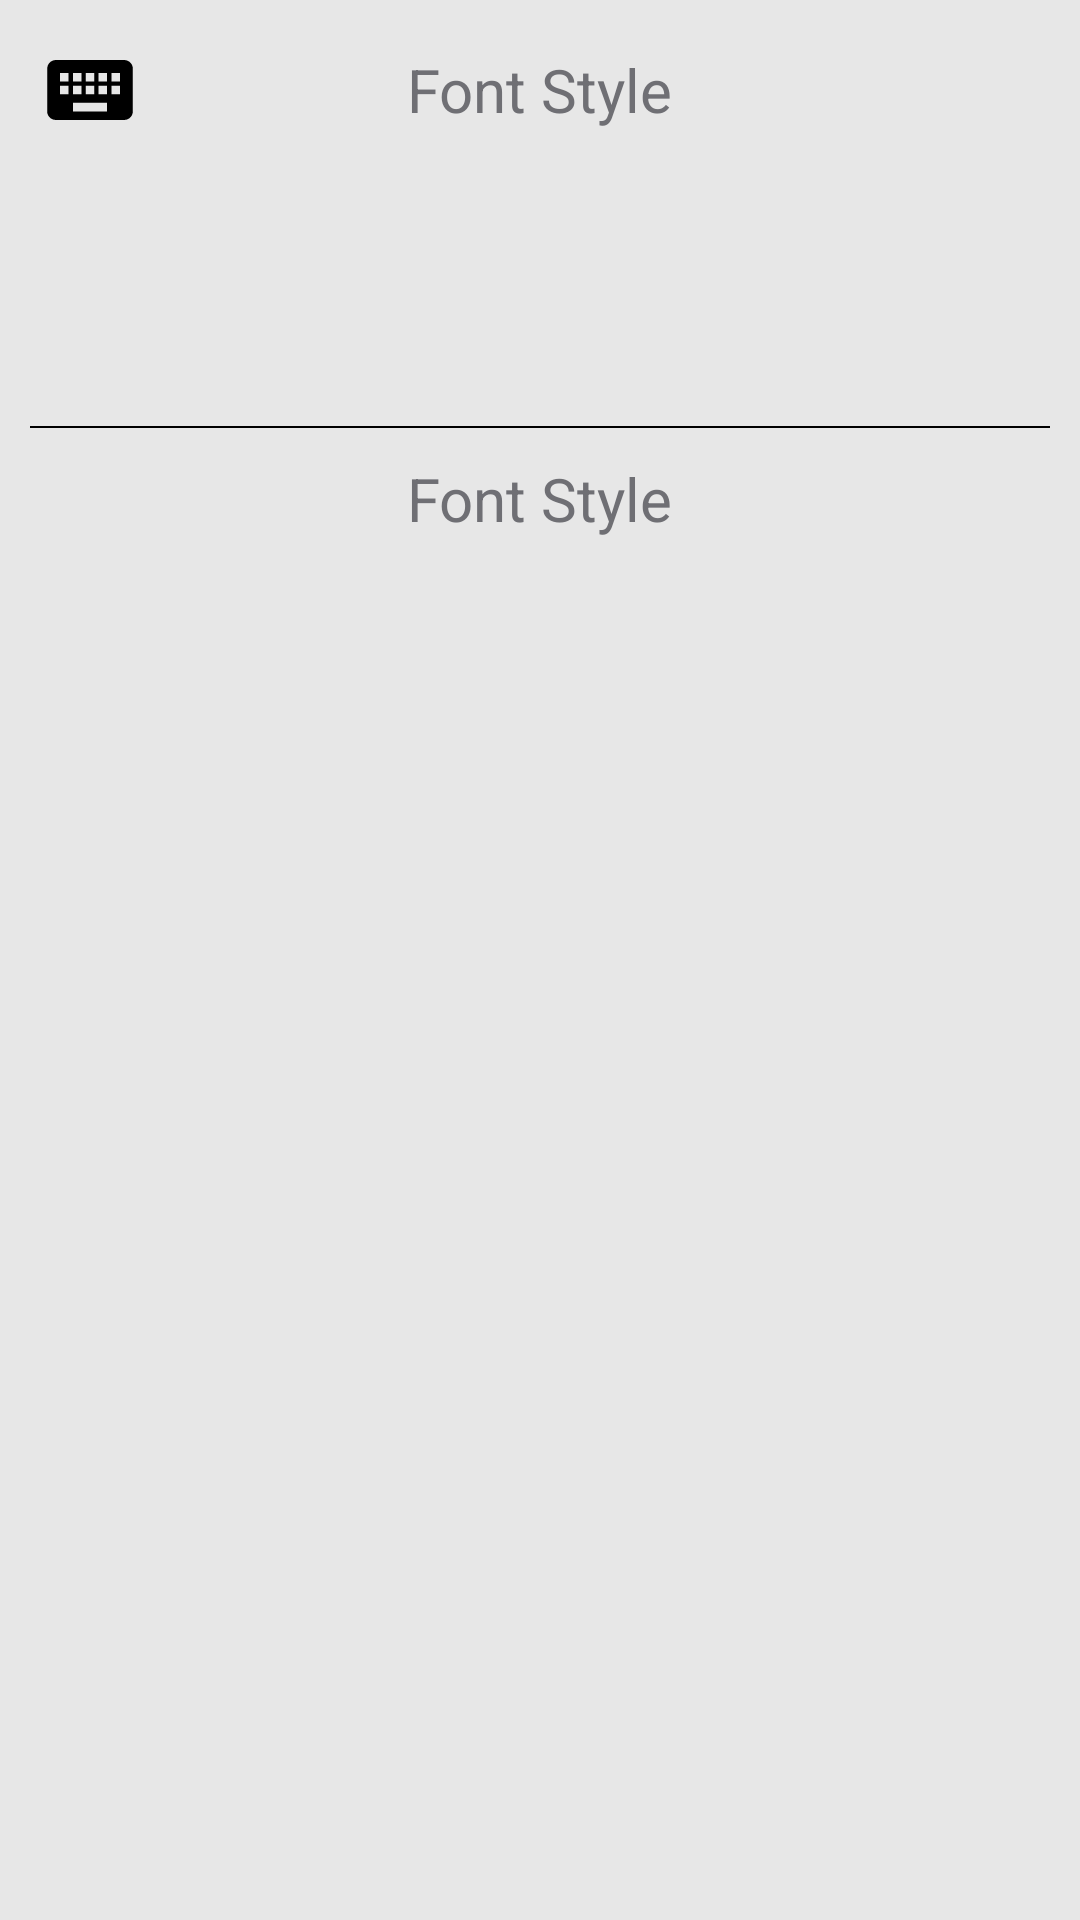

Reconstruct the res/layout file that produces this screen, plus the resources it refers to.
<!-- AndroidManifest.xml: application theme AppTheme -->
<!-- res/layout/bottom_text_select.xml -->
<?xml version="1.0" encoding="utf-8"?>
<RelativeLayout
    xmlns:android="http://schemas.android.com/apk/res/android" android:layout_width="match_parent"
    android:layout_height="match_parent"
    android:background="@color/lightGrey">


    <RelativeLayout
        android:layout_width="match_parent"
        android:layout_height="wrap_content"
        android:id="@+id/top_bar_heading1">

        <ImageButton
            android:layout_width="40dp"
            android:layout_height="40dp"
            android:layout_margin="10dp"
            android:src="@drawable/ic_keyboard_foreground"
            android:id="@+id/show_keyboard_2"
            android:background="@null"
            android:layout_alignParentStart="true"/>

        <TextView
            android:layout_width="wrap_content"
            android:layout_height="wrap_content"
            android:text="@string/font_style"
            android:textSize="20sp"
            android:textColor="@color/appGrey"
            android:layout_centerHorizontal="true"
            android:layout_centerInParent="true"/>

    </RelativeLayout>


    <HorizontalScrollView
        android:layout_width="match_parent"
        android:layout_height="wrap_content"
        android:layout_margin="10dp"
        android:layout_below="@+id/top_bar_heading1"
        android:id="@+id/font_style_selection">
        
        <LinearLayout
            android:layout_width="wrap_content"
            android:layout_height="52dp"
            android:orientation="horizontal"
            android:id="@+id/font_style_selection_list">


        </LinearLayout>
        
    </HorizontalScrollView>

    <View
        android:layout_width="match_parent"
        android:layout_height="0.5dp"
        android:background="@android:color/black"
        android:layout_below="@id/font_style_selection"
        android:layout_margin="10dp"
        android:id="@+id/line"/>

    <TextView
        android:layout_width="wrap_content"
        android:layout_height="wrap_content"
        android:text="@string/font_style"
        android:textSize="20sp"
        android:textColor="@color/appGrey"
        android:layout_below="@id/line"
        android:id="@+id/font_color_text"
        android:layout_centerHorizontal="true"/>

    <HorizontalScrollView
        android:layout_width="match_parent"
        android:layout_height="wrap_content"
        android:layout_margin="10dp"
        android:layout_below="@id/font_color_text"
        android:id="@+id/font_color_selection">

        <LinearLayout
            android:layout_width="wrap_content"
            android:layout_height="50dp"
            android:orientation="horizontal"
            android:id="@+id/font_color_selection_list"/>

    </HorizontalScrollView>


</RelativeLayout>
<!-- resources referenced by this layout -->
<resources>
  <color name="appGrey">#6f6f74</color>
  <color name="lightGrey">#e7e7e7</color>
  <!-- drawable ic_keyboard_foreground (drawable) -->
  <?xml version="1.0" encoding="utf-8"?>
  <vector xmlns:android="http://schemas.android.com/apk/res/android"
      android:width="40dp"
      android:height="40dp"
      android:viewportWidth="108"
      android:viewportHeight="108"
      android:tint="#000000">
    <group android:scaleX="3.85236"
        android:scaleY="3.85236"
        android:translateX="7.77168"
        android:translateY="7.77168">
      <path
          android:fillColor="@android:color/white"
          android:pathData="M20,5L4,5c-1.1,0 -1.99,0.9 -1.99,2L2,17c0,1.1 0.9,2 2,2h16c1.1,0 2,-0.9 2,-2L22,7c0,-1.1 -0.9,-2 -2,-2zM11,8h2v2h-2L11,8zM11,11h2v2h-2v-2zM8,8h2v2L8,10L8,8zM8,11h2v2L8,13v-2zM7,13L5,13v-2h2v2zM7,10L5,10L5,8h2v2zM16,17L8,17v-2h8v2zM16,13h-2v-2h2v2zM16,10h-2L14,8h2v2zM19,13h-2v-2h2v2zM19,10h-2L17,8h2v2z"/>
    </group>
  </vector>
  <string name="font_style">Font Style</string>
  <style name="AppTheme" parent="Theme.MaterialComponents.DayNight.DarkActionBar">
          
          <item name="actionBarStyle">@style/ActionBar</item>
          <item name="colorPrimary">@color/colorPrimary</item>
          <item name="colorPrimaryDark">@color/colorPrimaryDark</item>
          <item name="colorAccent">@color/colorAccent</item>
          <item name="android:itemBackground">#5B5B60</item>
      </style>
  <style name="ActionBar" parent="@style/Widget.AppCompat.ActionBar">
          <item name="background">@color/colorPrimary</item>
          <item name="android:itemBackground">#5B5B60</item>
      </style>
  <color name="colorPrimary">#6200EE</color>
  <color name="colorPrimaryDark">#3700B3</color>
  <color name="colorAccent">#03DAC5</color>
</resources>
